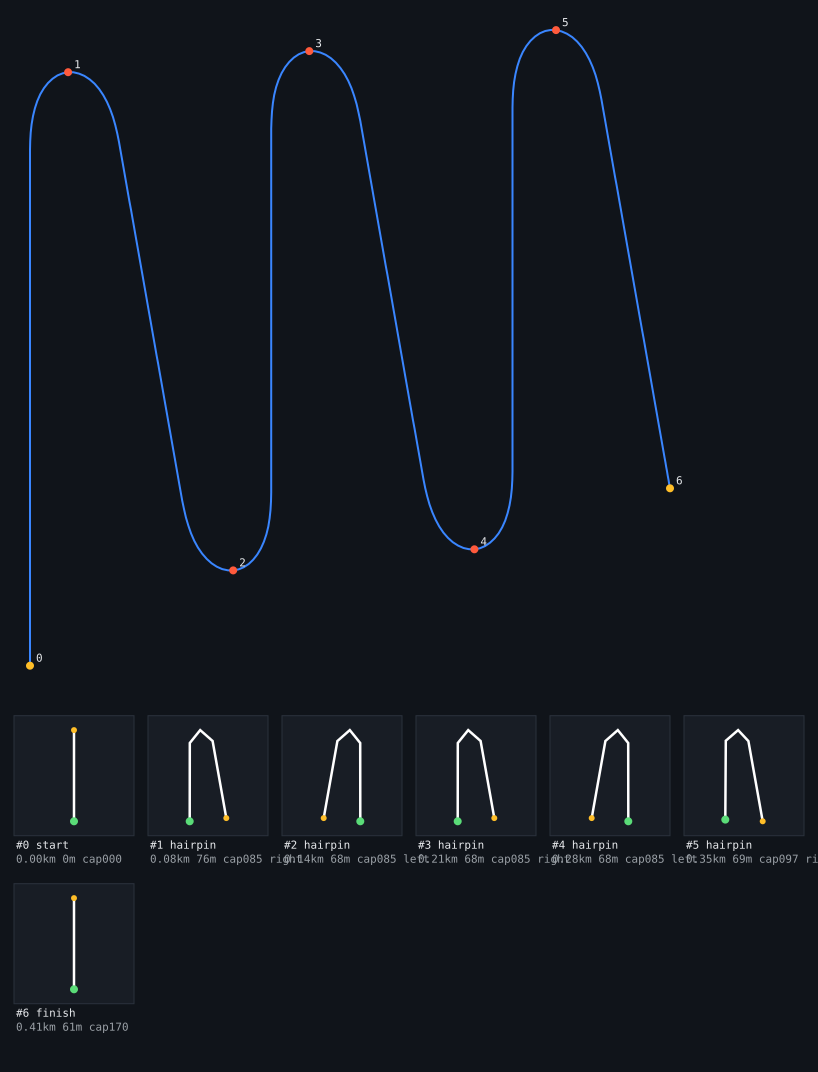

The file beside this chart, header and first rows:
# scenario synthetic ride
0.00, 0.000, 100, 0.000, 0.0, 0, 0, 14.00, 0, 0.00
0.14, 0.000, 100.2, 2.000, 0.0, 0, 0, 14.00, 0, 2.00
0.29, 0.000, 100.3, 4.000, 0.0, 0, 0, 14.00, 0, 4.00
0.43, 0.000, 100.5, 6.000, 0.0, 0, 0, 14.00, 0, 6.00
0.57, 0.000, 100.7, 8.000, 0.0, 0, 0, 14.00, 0, 8.00
0.71, 0.000, 100.9, 10, 0.0, 0, 0, 14.00, 0, 10.00
0.86, 0.000, 101, 12, 0.0, 0, 0, 14.00, 0, 12.00
1.00, 0.000, 101.2, 14, 0.0, 0, 0, 14.00, 0, 14.00
1.14, 0.000, 101.4, 16, 0.0, 0, 0, 14.00, 0, 16.00
1.29, 0.000, 101.5, 18, 0.0, 0, 0, 14.00, 0, 18.00
1.43, 0.000, 101.7, 20, 0.0, 0, 0, 14.00, 0, 20.00
1.57, 0.000, 101.9, 22, 0.0, 0, 0, 14.00, 0, 22.00
1.71, 0.000, 102.1, 24, 0.0, 0, 0, 14.00, 0, 24.00
1.86, 0.000, 102.2, 26, 0.0, 0, 0, 14.00, 0, 26.00
2.00, 0.000, 102.4, 28, 0.0, 0, 0, 14.00, 0, 28.00
2.14, 0.000, 102.6, 30, 0.0, 0, 0, 14.00, 0, 30.00
2.29, 0.000, 102.7, 32, 0.0, 0, 0, 14.00, 0, 32.00
2.43, 0.000, 102.9, 34, 0.0, 0, 0, 14.00, 0, 34.00
2.57, 0.000, 103.1, 36, 0.0, 0, 0, 14.00, 0, 36.00
2.71, 0.000, 103.3, 38, 0.0, 0, 0, 14.00, 0, 38.00
2.86, 0.000, 103.4, 40, 0.0, 0, 0, 14.00, 0, 40.00
3.00, 0.000, 103.6, 42, 0.0, 0, 0, 14.00, 0, 42.00
3.14, 0.000, 103.8, 44, 0.0, 0, 0, 14.00, 0, 44.00
3.29, 0.000, 103.9, 46, 0.0, 0, 0, 14.00, 0, 46.00
3.43, 0.000, 104.1, 48, 0.0, 0, 0, 14.00, 0, 48.00
3.57, 0.000, 104.3, 50, 0.0, 0, 0, 14.00, 0, 50.00
3.71, 0.000, 104.5, 52, 0.0, 0, 0, 14.00, 0, 52.00
3.86, 0.000, 104.6, 54, 0.0, 0, 0, 14.00, 0, 54.00
4.00, 0.000, 104.8, 56, 0.0, 0, 0, 14.00, 0, 56.00
4.14, 0.000, 105, 58, 0.0, 0, 0, 14.00, 0, 58.00
4.29, 0.000, 105.1, 60, 0.0, 0, 0, 14.00, 0, 60.00
4.43, 0.000, 105.3, 62, 0.0, 0, 0, 14.00, 0, 62.00
4.57, 0.000, 105.5, 64, 0.0, 0, 0, 14.00, 0, 64.00
4.71, 0.000, 105.7, 66, 0.0, 0, 0, 14.00, 0, 66.00
4.86, 0.000, 105.8, 68, 0.0, 0, 0, 14.00, 0, 68.00
5.00, 0.000, 106, 70, 0.0, 0, 0, 14.00, 0, 70.00
5.14, 0.823, 106, 71.82, 24.3, 0, 0, 5.00, 0, 72.00
5.54, 2.322, 106, 73.15, 48.6, 0, 0, 5.00, 0, 74.00
5.94, 4.233, 106, 73.74, 72.9, 0, 0, 5.00, 0, 76.00
6.34, 6.218, 106, 73.49, 97.1, 0, 0, 5.00, 0, 78.00
6.74, 7.924, 106, 72.44, 121.4, 0, 0, 5.00, 0, 80.00
7.14, 9.051, 106, 70.79, 145.7, 0, 0, 5.00, 0, 82.00
7.54, 9.398, 106, 68.82, 170.0, 0, 0, 5.00, 0, 84.00
7.94, 9.746, 106.1, 66.85, 170.0, 0, 0, 13.00, 0, 86.00
8.10, 10.09, 106.3, 64.88, 170.0, 0, 0, 13.00, 0, 88.00
8.25, 10.44, 106.4, 62.91, 170.0, 0, 0, 13.00, 0, 90.00
8.40, 10.79, 106.6, 60.94, 170.0, 0, 0, 13.00, 0, 92.00
8.56, 11.13, 106.7, 58.97, 170.0, 0, 0, 13.00, 0, 94.00
8.71, 11.48, 106.9, 57.01, 170.0, 0, 0, 13.00, 0, 96.00
8.87, 11.83, 107, 55.03, 170.0, 0, 0, 13.00, 0, 98.00
9.02, 12.18, 107.2, 53.06, 170.0, 0, 0, 13.00, 0, 100
9.17, 12.52, 107.3, 51.1, 170.0, 0, 0, 13.00, 0, 102
9.33, 12.87, 107.5, 49.13, 170.0, 0, 0, 13.00, 0, 104
9.48, 13.22, 107.6, 47.16, 170.0, 0, 0, 13.00, 0, 106
9.64, 13.57, 107.7, 45.19, 170.0, 0, 0, 13.00, 0, 108
9.79, 13.91, 107.9, 43.22, 170.0, 0, 0, 13.00, 0, 110
9.94, 14.26, 108, 41.25, 170.0, 0, 0, 13.00, 0, 112
10.10, 14.61, 108.2, 39.28, 170.0, 0, 0, 13.00, 0, 114
10.25, 14.96, 108.3, 37.31, 170.0, 0, 0, 13.00, 0, 116
10.40, 15.3, 108.5, 35.34, 170.0, 0, 0, 13.00, 0, 118
... 146 more rows
